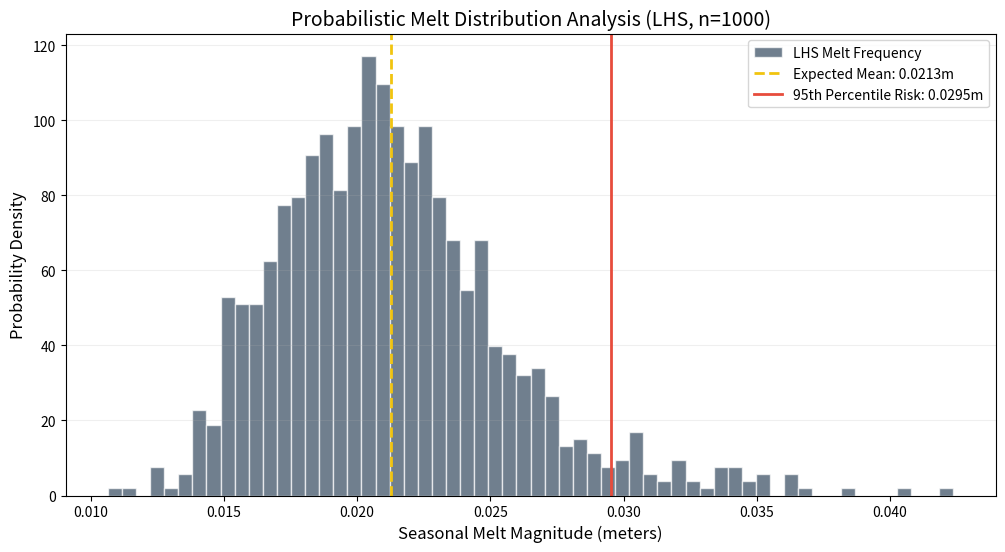

This chart was generated by the following Python code:
import numpy as np
import matplotlib.pyplot as plt
from scipy.stats import qmc, norm, gamma

LATENT_HEAT_FUSION = 3.34e5
DENSITY_WATER = 1000
SOLAR_CONSTANT = 342
SENSIBLE_HEAT_COEFF = 15
SECONDS_PER_DAY = 86400

def run_lhs_glacier_model(n_samples: int = 1000) -> np.ndarray:
    sampler = qmc.LatinHypercube(d=5)
    sample_matrix = sampler.random(n=n_samples) 

    temp_final = np.clip(norm.ppf(sample_matrix[:, 0], loc=0, scale=0.433), -1.3, 1.3)
    precip_final = gamma.ppf(sample_matrix[:, 1], a=2.0, scale=1.25)
    albedo_final = np.clip(norm.ppf(sample_matrix[:, 2], loc=0.35, scale=0.075), 0.2, 0.5)
    cloud_final = np.clip(norm.ppf(sample_matrix[:, 3], loc=0.5, scale=0.15), 0, 1)
    threshold_final = np.clip(norm.ppf(sample_matrix[:, 4], loc=1.0, scale=0.5), -0.5, 2.5)

    melt_results = []

    for i in range(n_samples):
        ta, p, alpha, n, ts = temp_final[i], precip_final[i], albedo_final[i], cloud_final[i], threshold_final[i]

        tau = 0.6 * (1 - 0.5 * n)
        q_net = (SOLAR_CONSTANT * tau * (1 - alpha)) + (SENSIBLE_HEAT_COEFF * ta)
        q_melt = max(0, q_net)

        melt_depth = (q_melt * SECONDS_PER_DAY) / (DENSITY_WATER * LATENT_HEAT_FUSION)

        if ta > ts:
            magnitude = melt_depth + (p * 0.001)
        else:
            magnitude = melt_depth * 0.8 
            
        melt_results.append(magnitude)

    return np.array(melt_results)

def main():
    n_samples = 1000
    results = run_lhs_glacier_model(n_samples=n_samples)

    expected_mean = np.mean(results)
    risk_score_95 = np.percentile(results, 95)

    plt.figure(figsize=(12, 6))
    plt.hist(results, bins=60, density=True, color='#34495e', alpha=0.7, edgecolor='white', label='LHS Melt Frequency')
    
    plt.axvline(expected_mean, color='#f1c40f', linestyle='--', linewidth=2, label=f'Expected Mean: {expected_mean:.4f}m')
    plt.axvline(risk_score_95, color='#e74c3c', linestyle='-', linewidth=2, label=f'95th Percentile Risk: {risk_score_95:.4f}m')

    plt.title(f'Probabilistic Melt Distribution Analysis (LHS, n={n_samples})', fontsize=14)
    plt.xlabel('Seasonal Melt Magnitude (meters)', fontsize=12)
    plt.ylabel('Probability Density', fontsize=12)
    plt.legend()
    plt.grid(axis='y', alpha=0.2)
    plt.show()

    print(f"Analysis Results:")
    print(f"LHS Expected Melt Magnitude: {expected_mean:.4f} meters")
    print(f"95th Percentile Risk Score: {risk_score_95:.4f} meters")

if __name__ == "__main__":
    main()
